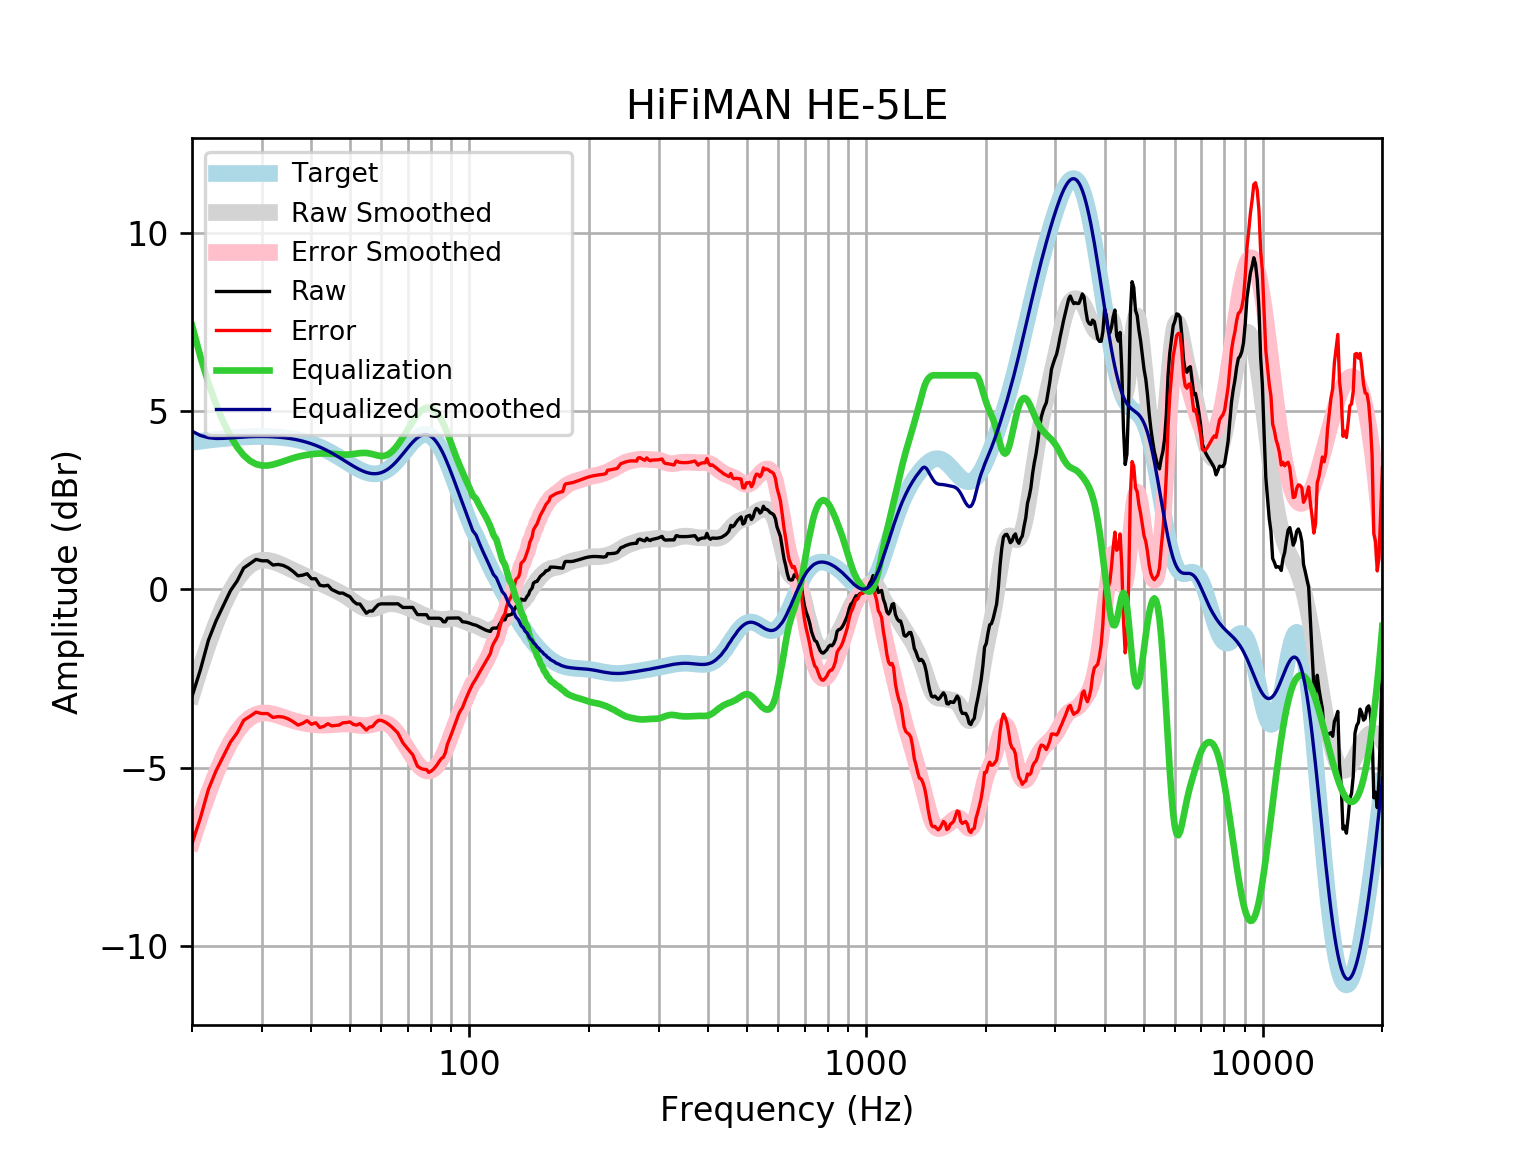

Source data for this figure (header and first rows):
frequency, raw, error, smoothed, error_smoothed, equalization, equalized_raw, equalized_smoothed, target
20, -3.007, -7.127, -2.966, -7.087, 7.399, 4.392, 4.433, 4.121
21, -2.256, -6.408, -2.209, -6.361, 6.521, 4.266, 4.313, 4.152
22, -1.429, -5.609, -1.538, -5.718, 5.788, 4.359, 4.251, 4.18
23, -0.8822, -5.087, -0.9528, -5.158, 5.181, 4.299, 4.228, 4.205
24, -0.4488, -4.675, -0.4545, -4.681, 4.686, 4.238, 4.232, 4.227
25, -0.03996, -4.285, -0.04607, -4.291, 4.291, 4.251, 4.245, 4.245
26, 0.2369, -4.022, 0.2757, -3.984, 3.984, 4.221, 4.259, 4.259
27, 0.5972, -3.673, 0.5147, -3.756, 3.756, 4.353, 4.271, 4.271
28, 0.7176, -3.561, 0.6775, -3.601, 3.601, 4.319, 4.279, 4.278
29, 0.8386, -3.444, 0.7737, -3.509, 3.509, 4.348, 4.283, 4.283
30, 0.7983, -3.485, 0.8143, -3.47, 3.47, 4.268, 4.284, 4.284
31, 0.7983, -3.483, 0.8117, -3.47, 3.47, 4.268, 4.281, 4.281
32, 0.6808, -3.594, 0.7783, -3.497, 3.497, 4.178, 4.275, 4.275
33, 0.6978, -3.567, 0.7252, -3.54, 3.54, 4.238, 4.265, 4.265
34, 0.667, -3.584, 0.662, -3.589, 3.589, 4.256, 4.251, 4.251
35, 0.5972, -3.636, 0.5955, -3.638, 3.638, 4.235, 4.233, 4.233
36, 0.4966, -3.715, 0.53, -3.681, 3.681, 4.178, 4.211, 4.211
37, 0.3778, -3.807, 0.4672, -3.717, 3.717, 4.095, 4.185, 4.185
38, 0.396, -3.759, 0.4073, -3.747, 3.747, 4.143, 4.154, 4.155
39, 0.4363, -3.683, 0.3494, -3.769, 3.769, 4.206, 4.119, 4.12
40, 0.2955, -3.785, 0.2927, -3.787, 3.787, 4.082, 4.079, 4.08
41, 0.2955, -3.741, 0.2365, -3.799, 3.799, 4.094, 4.035, 4.037
42, 0.1144, -3.874, 0.1809, -3.806, 3.806, 3.921, 3.987, 3.989
43, 0.0943, -3.843, 0.1263, -3.809, 3.809, 3.903, 3.935, 3.937
44, 0.1127, -3.769, 0.07313, -3.807, 3.807, 3.919, 3.88, 3.881
45, -0.00627, -3.829, 0.02116, -3.8, 3.8, 3.794, 3.821, 3.823
46, -0.05693, -3.819, -0.03064, -3.791, 3.791, 3.734, 3.76, 3.762
47, -0.1068, -3.806, -0.08401, -3.782, 3.782, 3.675, 3.698, 3.7
48, -0.1068, -3.743, -0.1409, -3.776, 3.776, 3.669, 3.635, 3.636
49, -0.162, -3.735, -0.2026, -3.775, 3.775, 3.613, 3.572, 3.574
50, -0.2074, -3.72, -0.269, -3.781, 3.781, 3.573, 3.512, 3.512
51, -0.3333, -3.787, -0.3378, -3.792, 3.792, 3.458, 3.454, 3.454
52, -0.4086, -3.808, -0.405, -3.805, 3.805, 3.397, 3.4, 3.4
53, -0.4142, -3.766, -0.4651, -3.817, 3.817, 3.403, 3.352, 3.351
54, -0.5438, -3.854, -0.5124, -3.824, 3.824, 3.28, 3.311, 3.31
55, -0.67, -3.946, -0.5426, -3.821, 3.821, 3.151, 3.279, 3.276
56, -0.6097, -3.862, -0.5536, -3.809, 3.809, 3.199, 3.255, 3.253
57, -0.6097, -3.849, -0.5465, -3.789, 3.789, 3.179, 3.242, 3.239
58, -0.5091, -3.746, -0.5251, -3.765, 3.765, 3.256, 3.24, 3.237
59, -0.427, -3.673, -0.4953, -3.745, 3.745, 3.318, 3.25, 3.246
60, -0.4077, -3.675, -0.4634, -3.735, 3.735, 3.328, 3.272, 3.268
61, -0.4086, -3.71, -0.4354, -3.741, 3.741, 3.332, 3.305, 3.301
62, -0.4086, -3.755, -0.4152, -3.766, 3.766, 3.357, 3.35, 3.346
63, -0.4086, -3.811, -0.4048, -3.811, 3.811, 3.402, 3.406, 3.402
64, -0.4086, -3.876, -0.4041, -3.875, 3.875, 3.467, 3.471, 3.468
65, -0.4086, -3.95, -0.4116, -3.956, 3.956, 3.548, 3.545, 3.542
66, -0.4035, -4.026, -0.4255, -4.05, 4.05, 3.647, 3.625, 3.622
67, -0.457, -4.165, -0.4438, -4.153, 4.153, 3.696, 3.709, 3.707
68, -0.5091, -4.305, -0.4653, -4.262, 4.262, 3.753, 3.796, 3.796
69, -0.5091, -4.393, -0.4895, -4.373, 4.373, 3.864, 3.884, 3.884
70, -0.5091, -4.479, -0.5163, -4.486, 4.486, 3.977, 3.97, 3.97
71, -0.5091, -4.562, -0.5457, -4.597, 4.597, 4.087, 4.051, 4.053
72, -0.5091, -4.637, -0.5774, -4.703, 4.703, 4.194, 4.126, 4.128
73, -0.6097, -4.805, -0.6104, -4.802, 4.802, 4.193, 4.192, 4.195
74, -0.7092, -4.961, -0.6438, -4.892, 4.892, 4.182, 4.248, 4.251
75, -0.7103, -5.006, -0.676, -4.967, 4.967, 4.257, 4.291, 4.295
76, -0.7103, -5.036, -0.7058, -5.027, 5.027, 4.317, 4.321, 4.325
77, -0.7103, -5.051, -0.7325, -5.069, 5.069, 4.359, 4.336, 4.341
78, -0.7129, -5.053, -0.7557, -5.092, 5.092, 4.379, 4.336, 4.34
79, -0.8109, -5.135, -0.7759, -5.096, 5.096, 4.285, 4.32, 4.324
... 553 more rows
